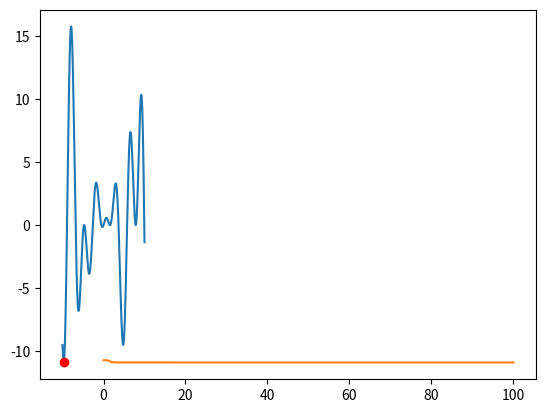

The script that saved this image:
import numpy as np
import matplotlib.pyplot as plt
from mpl_toolkits.mplot3d import Axes3D


class Pso(object):
    def __init__(self, f, i, extent, lr=0.01, c1=0.5, c2=0.5, vt=15, vm=-15, al=50):
        self.f = f
        self.extent = extent
        self.w = None
        self.lr = lr
        self.al_x = extent[0] + np.random.rand(al, i) * (extent[1] - extent[0])
        self.al_v = np.random.randn(al, i)
        self.al_best_e = np.zeros(al)
        self.al_best_x = np.zeros((al, i))
        self.best_e = 0
        self.best_x = np.zeros((1, i))
        self.v = [vm, vt]
        self.c = [c1, c2]

        self.for_ = None
        self.fit_ = None

    def evaluate(self):
        return np.apply_along_axis(self.f, 1, self.al_x)  # axis=0 对每列进行函数运算; axis=1 对每行进行函数运算

    def iterate(self, evaluations, batch):
        if batch != 0:
            for i in range(evaluations.shape[0]):
                if evaluations[i] < self.al_best_e[i]:
                    self.al_best_e[i] = evaluations[i]
                    self.al_best_x[i] = self.al_x[i]

            dm = np.argmin(self.al_best_e)
            # print(self.al_best_x, self.al_best_e)
            if self.best_e > self.al_best_e[dm]:
                self.best_e = self.al_best_e[dm]
                self.best_x = self.al_best_x[dm]

        else:
            self.al_best_e = evaluations
            self.al_best_x = np.copy(self.al_x)
            dm = np.argmin(self.al_best_e)
            self.best_e = self.al_best_e[dm]
            self.best_x = self.al_best_x[dm]

        for i in range(evaluations.shape[0]):
            self.al_v[i] = self.w(batch)*self.al_v[i] + np.random.ranf() * self.c[0] * (self.al_best_x[i] - self.al_x[i]) \
                           + self.c[1] * np.random.ranf() * (self.best_x - self.al_x[i])

            self.al_v[i][self.al_v[i] < self.v[0]] = self.v[0]
            self.al_v[i][self.al_v[i] > self.v[1]] = self.v[1]

            self.al_x[i] = self.al_x[i] + self.al_v[i]

            self.al_x[i][self.al_x[i] < self.extent[0]] = self.extent[0]
            self.al_x[i][self.al_x[i] > self.extent[1]] = self.extent[1]

    def fit(self, for_=1000):
        self.fit_ = np.array([])
        self.for_ = for_
        self.w = lambda w: (1 + 1 / for_ * 2) ** (-w)

        for i in range(for_):
            evaluations = self.evaluate()
            self.iterate(evaluations, i)
            self.fit_ = np.append(self.fit_, self.best_e)

    def result(self):
        return [self.best_x, self.best_e]

    def draw_w(self):
        if self.w is None:
            raise ValueError("w is None, you should fit firstly!")
        x = np.linspace(0, self.for_, self.for_*10)
        y = self.w(x)
        plt.plot(x, y)
        plt.show()

    def draw_fit(self):
        if self.fit_ is None:
            raise ValueError("you should fit firstly!")
        x = np.linspace(0, self.for_, self.for_)
        y = self.fit_
        plt.plot(x, y)
        plt.show()


def draw(f, extent, point, interval):
    x = np.linspace(extent[0], extent[1], interval)
    y = f(x)
    plt.plot(x, y)
    plt.plot(point[0], point[1], 'ro')
    plt.show()


def draw_3d(f, extent, point, interval):
    fig = plt.figure()
    ax = Axes3D(fig)
    x = np.linspace(extent[0], extent[1], interval)
    y = np.linspace(extent[0], extent[1], interval)
    # x.shape = (1, x.shape[0])
    # y.shape = (1, y.shape[0])
    x, y = np.meshgrid(x, y)
    print(x.shape, y.shape, f(x, y).shape)
    ax.plot_surface(x, y, f(x, y), rstride=1, cstride=1)
    ax.scatter(point[0][0], point[0][1], point[1], c='r', marker='^')
    ax.view_init(elev=30, azim=125)
    plt.show()


"""
    改进：
        1. 自适应权重系数 w - f(w)
        2. 全局控制因子(收缩因子)
        3. 自适应学习因子
        4. 权重w策略(递减权重策略 自适应权重策略 随即权重策略)
        ……
"""


if __name__ == '__main__':
    import time
    t = time.time()
    f1 = lambda x: x * np.sin(x) + x*np.cos(2*x)
    # f1 = lambda x: np.sum(x**2/4000) - np.cos(x/np.sqrt(np.arange(1, x.shape[0]+1))).prod() + 1
    # f2 = lambda x, y: (x**2 + y**2)/4000 - np.cos(x/np.sqrt(1)) * np.cos(y/np.sqrt(2)) + 1
    # f1 = lambda x: x**(1/x)*(np.log2(1/x) + 1)
    # f1 = lambda x: np.exp(-2*x)
    pso = Pso(f1, 1, [-10, 10])
    pso.fit(100)
    print(time.time() - t)
    x, y = pso.result()
    print(x, y)
    draw(f1, [-10, 10], [x, y], 1000)
    # draw_3d(f2, [-8, 8], [x, y], 160)

    pso.draw_fit()

